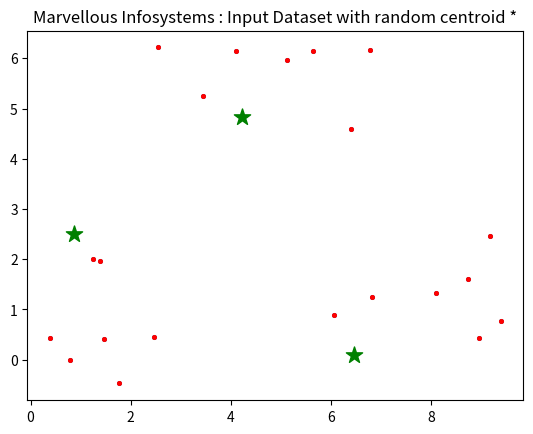

Python code for this plot: (Note: this script raises an exception after producing the figure.)
import numpy as np
import pandas as pd
from copy import deepcopy
from matplotlib import pyplot as plt

def MarvellousKMean():
    print("______________________")
    center_1 = np.array([1,1])
    print(center_1)
    print("______________________")
    center_2 = np.array([5,5])
    print(center_2)
    print("______________________")
    center_3 = np.array([8,1])
    print(center_3)
    print("______________________")
    data_1 = np.random.randn(7,2) + center_1
    print("Elements of first cluster with size" + str(len(data_1)))
    print(data_1)
    print("______________________")
    data_2 = np.random.randn(7,2) + center_2
    print("Elements of second cluster with size" + str(len(data_2)))
    print(data_2)
    print("______________________")
    data_3 = np.random.randn(7,2) + center_3
    print("Elements of third cluster with size" + str(len(data_3)))
    print(data_3)
    print("______________________")
    data = np.concatenate((data_1, data_2, data_3), axis = 0)
    print("Size of complete data set" + str(len(data)))
    print(data)
    print("______________________")
    plt.scatter(data[:,0], data[:,1], s = 7)
    plt.title("Marvellous Infosystems : Input Dataset")
    plt.show()
    print("______________________")

    k = 3

    n = data.shape[0]
    print("Total number of elements are : ", n)
    print("______________________")
    c = data.shape[1]
    print("Total number of features are : ", c)
    print("______________________")
    mean = np.mean(data, axis = 0)
    print("Value of mean : ", mean)
    print("______________________")
    std = np.std(data, axis = 0)
    print("Value of std : ", std)
    print("______________________")
    centers = np.random.randn(k,c) * std + mean
    print("Random points are : ", centers)
    print("______________________")
    plt.scatter(data[:,0], data[:,1], c = 'r', s = 7)
    plt.scatter(centers[:,0], centers[:,1], marker = "*", c = 'g', s = 150)
    plt.title('Marvellous Infosystems : Input Dataset with random centroid *')

    plt.show()
    print("______________________")

    centers_old = np.zeros(centers.shape)
    centers_new = deepcopy(centers)

    print("Values of old centroids")
    print(centers_old)
    print("______________________")

    print("Values of new centroids")
    print(centers_new)
    print("______________________")

    data.shape
    clusters = np.zeros(n)
    distances = np.zeros((n,k))

    print("Initial distances are")
    print(distances)
    print("______________________")

    error = np.linalg.norm(centers_new - centers_old)
    print("Value of error is : ", error)

    while error != 0:
        print("Value of error is : ", error)
        print("Measure the distance to every center")

        for i in range(k):
            print("Iteration number : ", i)
            distances[:,i] = np.linalg.norm(data_centers[i], axis = 1)

        clusters = np.argmin(distances, axis = 1)

        centers_old = deepcopy(centers_new)

        for i in range(k):
            centers_new[i] = np.mean(data[clusters == i], axis = 0)
        error = np.linalg.norm(centers_new - centers_old)

    centers_new

    plt.scatter(data[:,0], data[:,1], s = 7)
    plt.scatter(centers_new[:,0], centers_new[:,1],marker = "*", c = 'g', s = 150)
    plt.title('Marvellous Infosystems : Final data with Centroid')
    plt.show()

def main():
    print("_____Marvellous Infosystems by Piyush Manohar Khairnar_____")

    print("Unsupervised Machine Learning")

    print("Clustering using K Mean Algorithm")

    MarvellousKMean()

if __name__ == "__main__":
    main() 